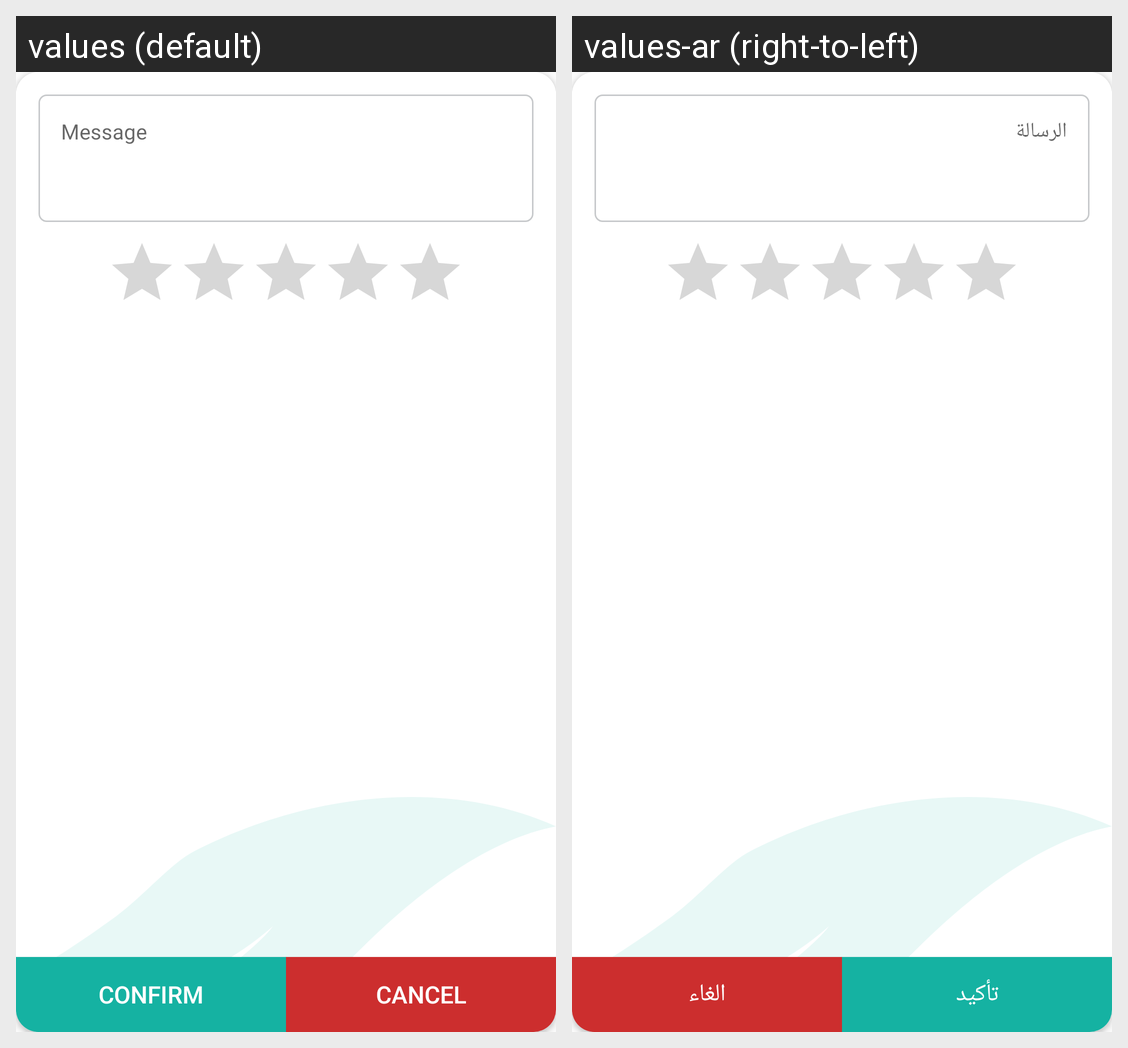

Strings drawn on this Android screen and how each of the app's shown locales translates them:
Android screen res/layout/layout_rate.xml rendered under 2 locales, left to right: values (default), values-ar (right-to-left). Device: Nexus 5 (rendered at 1080×1920; each locale shown at half size, 540×960, under a caption strip naming it); theme Theme.Restaurant_QR_User.
Strings drawn on this screen, with the default value and each locale's value (text and hints the layout hard-codes, and strings that could not be matched under every locale, appear in the picture but are not listed):

message
  values: Message
  values-ar: الرسالة

confirm
  values: Confirm
  values-ar: تأكيد

cancel
  values: Cancel
  values-ar: الغاء
